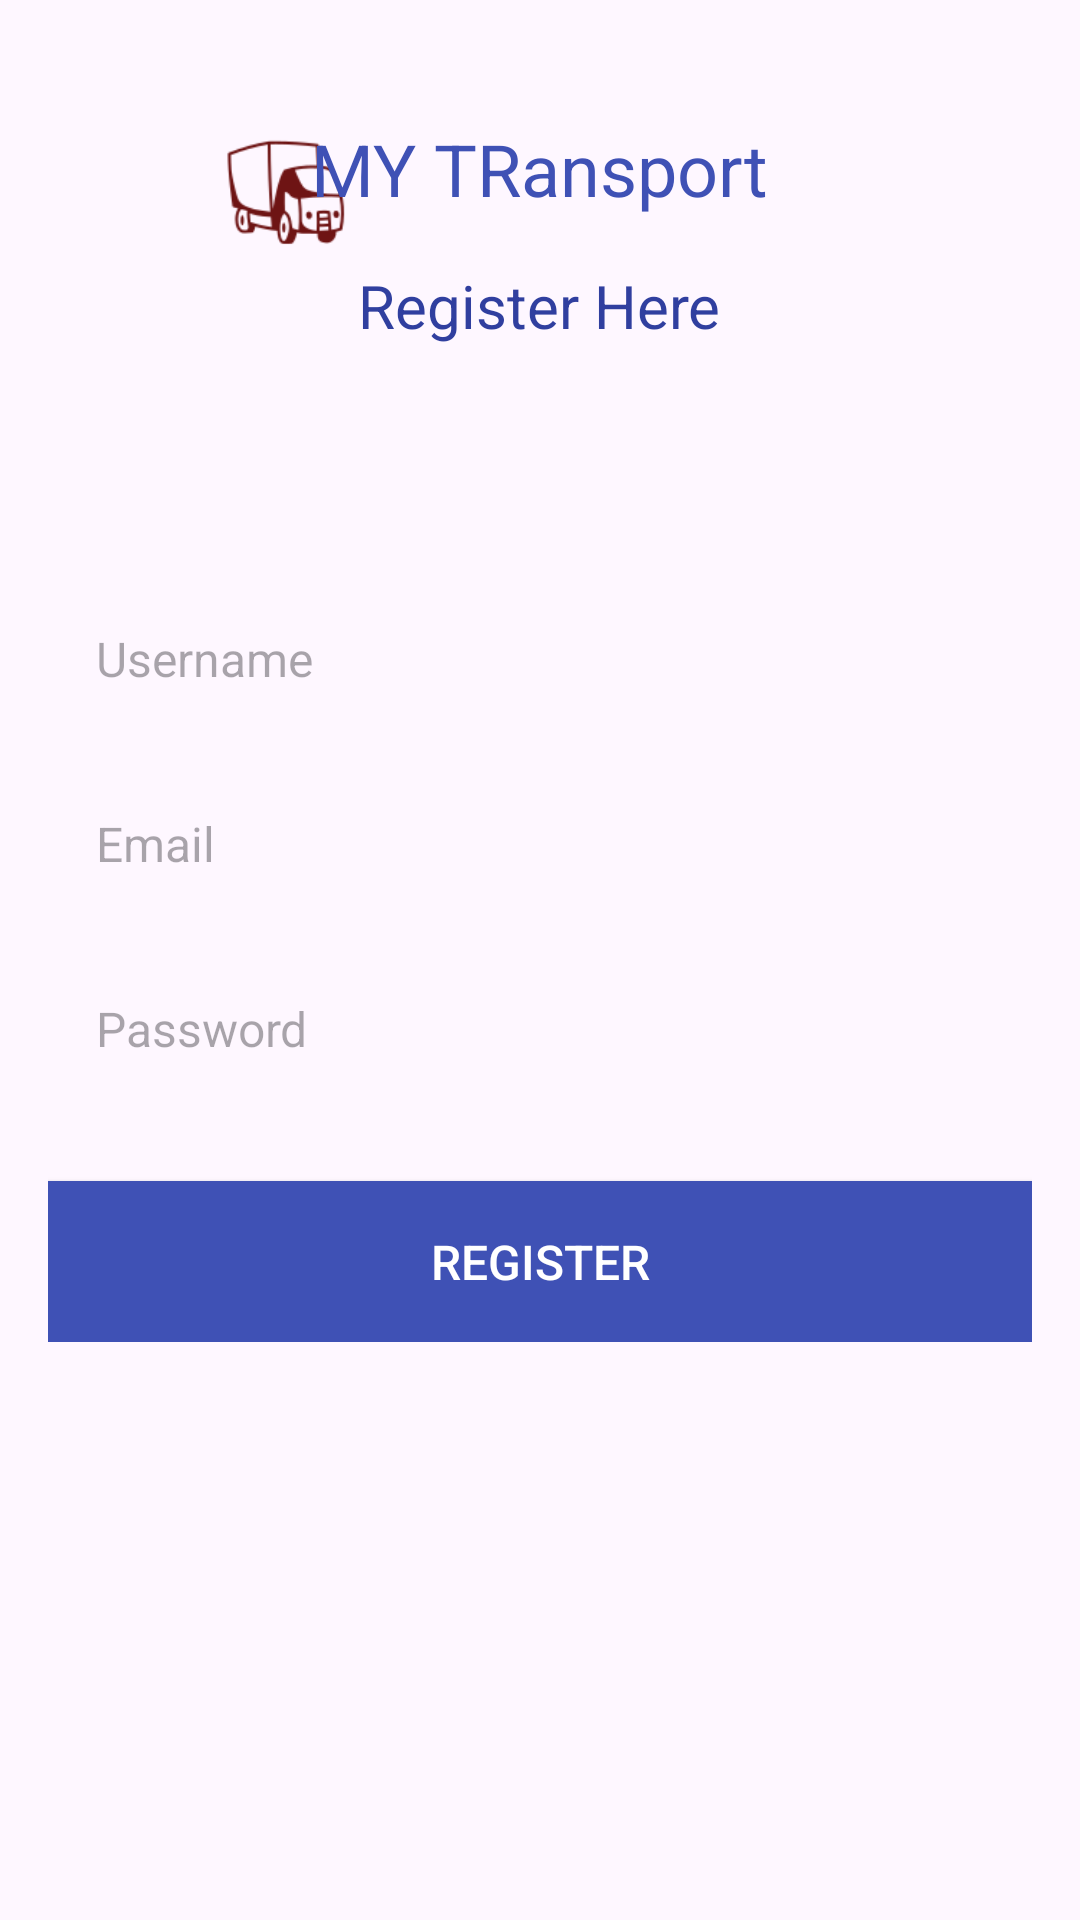

Android layout source for this screen:
<!-- AndroidManifest.xml: application theme Theme.MYTransport1 -->
<!-- res/layout/activity_reristration.xml -->
<?xml version="1.0" encoding="utf-8"?>
<RelativeLayout xmlns:android="http://schemas.android.com/apk/res/android"
    android:layout_width="match_parent"
    android:layout_height="match_parent"
    android:padding="16dp">
    
    <ImageView
        android:id="@+id/imageViewLogo"
        android:layout_width="58dp"
        android:layout_height="48dp"
        android:layout_alignParentTop="true"
        android:layout_marginTop="24dp"
        android:layout_marginLeft="50dp"
        android:layout_marginBottom="16dp"
        android:src="@drawable/logo3"/>
    
    <TextView
        android:id="@+id/textViewCompanyName"
        android:layout_width="wrap_content"
        android:layout_height="wrap_content"
        android:text="MY TRansport"
        android:textSize="24sp"
        android:textColor="@color/colorPrimary"
        android:layout_alignParentTop="true"
        android:layout_centerHorizontal="true"
        android:layout_marginTop="24dp"
        android:layout_marginBottom="16dp"/>

    
    <TextView
        android:id="@+id/textViewFormHeading"
        android:layout_width="wrap_content"
        android:layout_height="wrap_content"
        android:text="Register Here"
        android:textSize="20sp"
        android:textColor="@color/colorPrimaryDark"
        android:layout_below="@id/textViewCompanyName"
        android:layout_centerHorizontal="true"
        android:layout_marginBottom="24dp"/>



    <LinearLayout
        android:layout_width="match_parent"
        android:layout_height="wrap_content"
        android:layout_centerInParent="true"
        android:orientation="vertical">

    <EditText
        android:id="@+id/editTextUsername"
        style="@style/CustomEditText"
        android:hint="Username"
        android:inputType="text"/>

    <EditText
        android:id="@+id/editTextEmail"
        style="@style/CustomEditText"
        android:layout_below="@id/editTextUsername"
        android:hint="Email"
        android:inputType="textEmailAddress"/>

    <EditText
        android:id="@+id/editTextPassword"
        style="@style/CustomEditText"
        android:layout_below="@id/editTextEmail"
        android:hint="Password"
        android:inputType="textPassword"/>








    <Button
        android:id="@+id/buttonRegister"
        style="@style/CustomButton"
        android:text="Register"/>
    </LinearLayout>

</RelativeLayout>
<!-- resources referenced by this layout -->
<resources>
  <color name="colorPrimary">#3F51B5</color>
  <color name="colorPrimaryDark">#303F9F</color>
  <!-- drawable logo3: png bitmap (drawable, 3631 bytes) -->
  <style name="CustomButton">
          <item name="android:layout_width">match_parent</item>
          <item name="android:layout_height">wrap_content</item>
          <item name="android:background">@color/colorPrimary</item>
          <item name="android:textColor">#FFFFFF</item>
          <item name="android:padding">16dp</item>
          <item name="android:textSize">16sp</item>
          <item name="android:layout_marginTop">16dp</item>
      </style>
  <style name="CustomEditText">
          <item name="android:layout_width">match_parent</item>
          <item name="android:layout_height">wrap_content</item>
          <item name="android:background">?attr/selectableItemBackground</item>
          <item name="android:padding">16dp</item>
          <item name="android:textSize">16sp</item>
          <item name="android:layout_marginBottom">8dp</item>
      </style>
  <style name="Theme.MYTransport1" parent="Base.Theme.MYTransport1" />
  <style name="Base.Theme.MYTransport1" parent="Theme.Material3.DayNight.NoActionBar">
          
          
      </style>
</resources>
